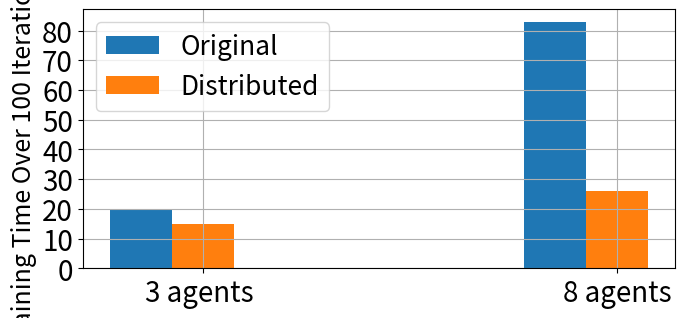

Python code for this plot:
import matplotlib
import matplotlib.pyplot as plt
import numpy as np
import argparse
from matplotlib.ticker import MaxNLocator


def autolabel(rects):
    """Attach a text label above each bar in *rects*, displaying its height."""
    for rect in rects:
        height = rect.get_height()


labels = ['3 agents ', '8 agents']



# Every 100 iterations
Original = [20, 83]
Distributed = [15, 26]


x = np.arange(len(labels))  # the label locations
width = 0.15  # the width of the bars

fig, ax = plt.subplots(figsize=(7.5,3.5))
rects2 = ax.bar(x -0.15, Original, width, label='Original')
rects3 = ax.bar(x , Distributed, width,label='Distributed')

# rects4 = ax.bar(x + 0.15, RandomLinear, width,label='Random sparse')
# rects5 = ax.bar(x + 0.3, Replication, width,label='Replication-based')
# rects6 = ax.bar(x + 0.45, LDPC, width,label='Regular LDPC')

# Add some text for labels, title and custom x-axis tick labels, etc.
ax.set_ylabel('Training Time Over 100 Iterations (s)', fontsize=18)
ax.set_xticks(x)
ax.set_xticklabels(labels,fontsize=20)
leg1 = ax.legend(loc='upper left', fontsize=19)

ax.yaxis.set_major_locator(MaxNLocator(integer=True))
# Add second legend for the maxes and mins.
# leg1 will be removed from figure
# leg2 = ax.legend([rects2,rects3],['Original','Distributed'],loc='upper right',fontsize=19)
# # Manually add the first legend back
# ax.add_artist(leg1)


autolabel(rects2)
autolabel(rects3)


fig.tight_layout()

# plt.ylim((0, 15))

#plt.legend(fontsize=16)
#plt.ticklabel_format(style='sci', axis='y', scilimits=(0,0))
plt.yticks(fontsize=20)
plt.grid()
plt.subplots_adjust(left=0.11, bottom=0.12, right=0.9, top=0.86, wspace=None, hspace=None)
plt.savefig('original_distributed_comparison_spread.png', transparent = True)
plt.show()
